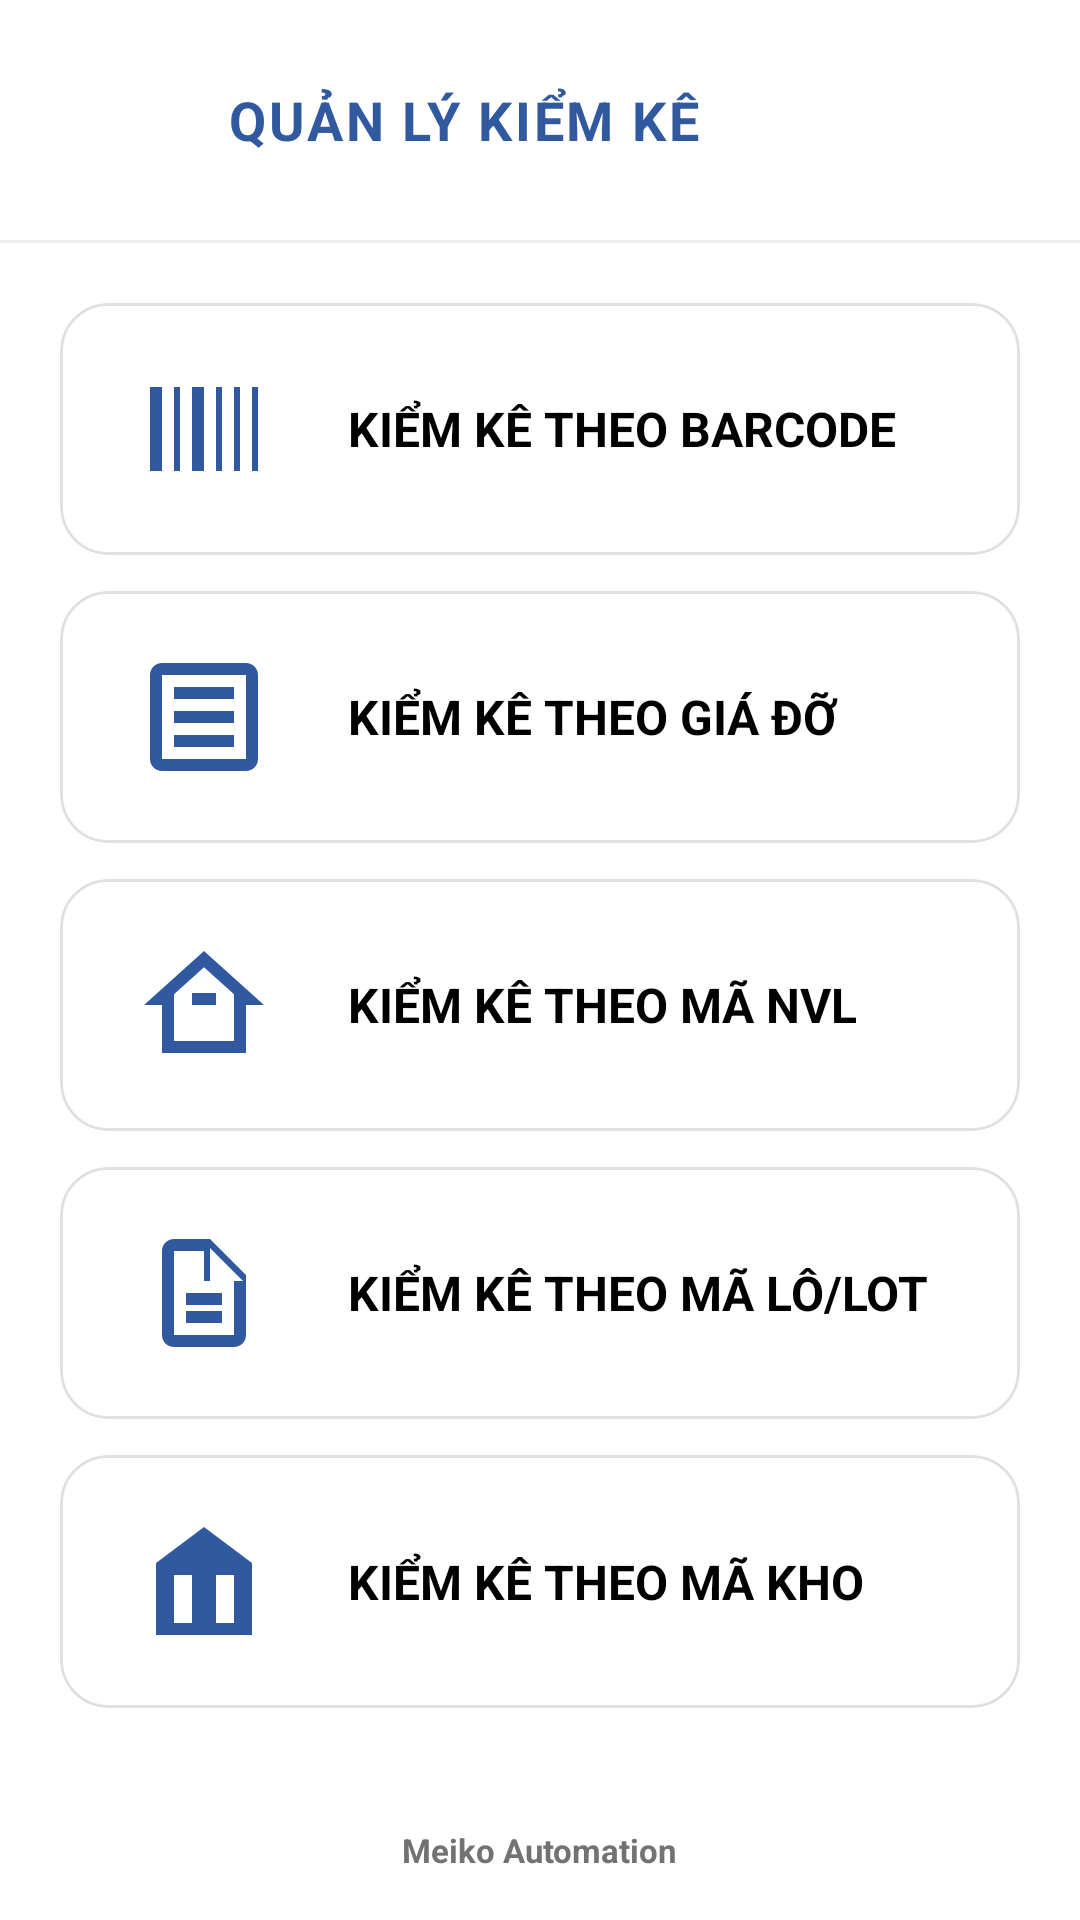

This screen was rendered from an Android layout file. Write that file and the resources it references.
<!-- AndroidManifest.xml: application theme Theme.Pda -->
<!-- res/layout/activity_quan_ly_kiem_ke.xml -->
<?xml version="1.0" encoding="utf-8"?>
<androidx.constraintlayout.widget.ConstraintLayout xmlns:android="http://schemas.android.com/apk/res/android"
    xmlns:app="http://schemas.android.com/apk/res-auto"
    xmlns:tools="http://schemas.android.com/tools"
    android:layout_width="match_parent"
    android:layout_height="match_parent"
    android:background="@color/white">

    
    <LinearLayout
        android:id="@+id/layoutHeader"
        android:layout_width="match_parent"
        android:layout_height="wrap_content"
        android:gravity="center_vertical"
        android:orientation="horizontal"
        android:paddingHorizontal="16dp"
        android:paddingVertical="16dp"
        app:layout_constraintTop_toTopOf="parent">

        <ImageView
            android:id="@+id/btnBack"
            android:layout_width="48dp"
            android:layout_height="48dp"
            android:background="?attr/selectableItemBackgroundBorderless"
            android:clickable="true"
            android:contentDescription="@string/desc_back"
            android:focusable="true"
            android:padding="8dp"
            android:src="@drawable/ic_back"
            app:tint="@color/primary" />

        <TextView
            android:layout_width="wrap_content"
            android:layout_height="wrap_content"
            android:layout_marginStart="12dp"
            android:text="QUẢN LÝ KIỂM KÊ"
            android:textColor="@color/primary"
            android:textSize="18sp"
            android:textStyle="bold"
            android:letterSpacing="0.05" />
    </LinearLayout>

    <View
        android:id="@+id/headerDivider"
        android:layout_width="match_parent"
        android:layout_height="1dp"
        android:background="#F0F0F0"
        app:layout_constraintTop_toBottomOf="@id/layoutHeader" />

    
    <androidx.core.widget.NestedScrollView
        android:layout_width="match_parent"
        android:layout_height="0dp"
        android:fillViewport="true"
        app:layout_constraintBottom_toTopOf="@+id/layoutFooter"
        app:layout_constraintTop_toBottomOf="@id/headerDivider">

        <LinearLayout
            android:layout_width="match_parent"
            android:layout_height="wrap_content"
            android:orientation="vertical"
            android:padding="20dp">

            
            <com.google.android.material.card.MaterialCardView
                android:id="@+id/cardKiemKeBarcode"
                android:layout_width="match_parent"
                android:layout_height="0dp"
                android:layout_weight="1"
                android:layout_marginBottom="12dp"
                android:clickable="true"
                android:focusable="true"
                app:cardCornerRadius="16dp"
                app:cardElevation="0dp"
                app:strokeWidth="1dp"
                app:strokeColor="#E0E0E0">

                <LinearLayout
                    android:layout_width="match_parent"
                    android:layout_height="match_parent"
                    android:gravity="center_vertical"
                    android:orientation="horizontal"
                    android:paddingHorizontal="24dp">

                    <ImageView
                        android:layout_width="48dp"
                        android:layout_height="48dp"
                        android:src="@drawable/ic_barcode"
                        app:tint="@color/primary"
                        android:contentDescription="Barcode" />

                    <TextView
                        android:layout_width="wrap_content"
                        android:layout_height="wrap_content"
                        android:layout_marginStart="24dp"
                        android:text="KIỂM KÊ THEO BARCODE"
                        android:textColor="@color/black"
                        android:textSize="16sp"
                        android:textStyle="bold" />
                </LinearLayout>
            </com.google.android.material.card.MaterialCardView>

            
            <com.google.android.material.card.MaterialCardView
                android:id="@+id/cardKiemKeGiaDo"
                android:layout_width="match_parent"
                android:layout_height="0dp"
                android:layout_weight="1"
                android:layout_marginBottom="12dp"
                android:clickable="true"
                android:focusable="true"
                app:cardCornerRadius="16dp"
                app:cardElevation="0dp"
                app:strokeWidth="1dp"
                app:strokeColor="#E0E0E0">

                <LinearLayout
                    android:layout_width="match_parent"
                    android:layout_height="match_parent"
                    android:gravity="center_vertical"
                    android:orientation="horizontal"
                    android:paddingHorizontal="24dp">

                    <ImageView
                        android:layout_width="48dp"
                        android:layout_height="48dp"
                        android:src="@drawable/ic_shelf"
                        app:tint="@color/primary"
                        android:contentDescription="Giá đỡ" />

                    <TextView
                        android:layout_width="wrap_content"
                        android:layout_height="wrap_content"
                        android:layout_marginStart="24dp"
                        android:text="KIỂM KÊ THEO GIÁ ĐỠ"
                        android:textColor="@color/black"
                        android:textSize="16sp"
                        android:textStyle="bold" />
                </LinearLayout>
            </com.google.android.material.card.MaterialCardView>

            
            <com.google.android.material.card.MaterialCardView
                android:id="@+id/cardKiemKeNvl"
                android:layout_width="match_parent"
                android:layout_height="0dp"
                android:layout_weight="1"
                android:layout_marginBottom="12dp"
                android:clickable="true"
                android:focusable="true"
                app:cardCornerRadius="16dp"
                app:cardElevation="0dp"
                app:strokeWidth="1dp"
                app:strokeColor="#E0E0E0">

                <LinearLayout
                    android:layout_width="match_parent"
                    android:layout_height="match_parent"
                    android:gravity="center_vertical"
                    android:orientation="horizontal"
                    android:paddingHorizontal="24dp">

                    <ImageView
                        android:layout_width="48dp"
                        android:layout_height="48dp"
                        android:src="@drawable/ic_material"
                        app:tint="@color/primary"
                        android:contentDescription="Mã NVL" />

                    <TextView
                        android:layout_width="wrap_content"
                        android:layout_height="wrap_content"
                        android:layout_marginStart="24dp"
                        android:text="KIỂM KÊ THEO MÃ NVL"
                        android:textColor="@color/black"
                        android:textSize="16sp"
                        android:textStyle="bold" />
                </LinearLayout>
            </com.google.android.material.card.MaterialCardView>

            
            <com.google.android.material.card.MaterialCardView
                android:id="@+id/cardKiemKeLot"
                android:layout_width="match_parent"
                android:layout_height="0dp"
                android:layout_weight="1"
                android:layout_marginBottom="12dp"
                android:clickable="true"
                android:focusable="true"
                app:cardCornerRadius="16dp"
                app:cardElevation="0dp"
                app:strokeWidth="1dp"
                app:strokeColor="#E0E0E0">

                <LinearLayout
                    android:layout_width="match_parent"
                    android:layout_height="match_parent"
                    android:gravity="center_vertical"
                    android:orientation="horizontal"
                    android:paddingHorizontal="24dp">

                    <ImageView
                        android:layout_width="48dp"
                        android:layout_height="48dp"
                        android:src="@drawable/ic_lot"
                        app:tint="@color/primary"
                        android:contentDescription="Mã Lot" />

                    <TextView
                        android:layout_width="wrap_content"
                        android:layout_height="wrap_content"
                        android:layout_marginStart="24dp"
                        android:text="KIỂM KÊ THEO MÃ LÔ/LOT"
                        android:textColor="@color/black"
                        android:textSize="16sp"
                        android:textStyle="bold" />
                </LinearLayout>
            </com.google.android.material.card.MaterialCardView>

            
            <com.google.android.material.card.MaterialCardView
                android:id="@+id/cardKiemKeKho"
                android:layout_width="match_parent"
                android:layout_height="0dp"
                android:layout_weight="1"
                android:layout_marginBottom="4dp"
                android:clickable="true"
                android:focusable="true"
                app:cardCornerRadius="16dp"
                app:cardElevation="0dp"
                app:strokeWidth="1dp"
                app:strokeColor="#E0E0E0">

                <LinearLayout
                    android:layout_width="match_parent"
                    android:layout_height="match_parent"
                    android:gravity="center_vertical"
                    android:orientation="horizontal"
                    android:paddingHorizontal="24dp">

                    <ImageView
                        android:layout_width="48dp"
                        android:layout_height="48dp"
                        android:src="@drawable/ic_warehouse"
                        app:tint="@color/primary"
                        android:contentDescription="Mã Kho" />

                    <TextView
                        android:layout_width="wrap_content"
                        android:layout_height="wrap_content"
                        android:layout_marginStart="24dp"
                        android:text="KIỂM KÊ THEO MÃ KHO"
                        android:textColor="@color/black"
                        android:textSize="16sp"
                        android:textStyle="bold" />
                </LinearLayout>
            </com.google.android.material.card.MaterialCardView>

        </LinearLayout>
    </androidx.core.widget.NestedScrollView>

    
    <LinearLayout
        android:id="@+id/layoutFooter"
        android:layout_width="match_parent"
        android:layout_height="wrap_content"
        android:gravity="center"
        android:padding="16dp"
        app:layout_constraintBottom_toBottomOf="parent">

        <TextView
            android:layout_width="wrap_content"
            android:layout_height="wrap_content"
            android:text="Meiko Automation"
            android:textColor="@color/gray_medium"
            android:textSize="11sp"
            android:textStyle="bold" />
    </LinearLayout>

</androidx.constraintlayout.widget.ConstraintLayout>
<!-- resources referenced by this layout -->
<resources>
  <color name="black">#FF000000</color>
  <color name="gray_medium">#727272</color>
  <color name="primary">#3059A0</color>
  <color name="white">#FFFFFFFF</color>
  <!-- drawable ic_barcode (drawable) -->
  <vector xmlns:android="http://schemas.android.com/apk/res/android"
      android:width="24dp"
      android:height="24dp"
      android:viewportWidth="24"
      android:viewportHeight="24">
      <path
          android:fillColor="@color/primary"
          android:pathData="M3,5h2v14H3V5zM7,5h1v14H7V5zM10,5h2v14h-2V5zM14,5h1v14h-1V5zM17,5h1v14h-1V5zM20,5h1v14h-1V5z" />
  </vector>
  <!-- drawable ic_lot (drawable) -->
  <vector xmlns:android="http://schemas.android.com/apk/res/android"
      android:width="24dp"
      android:height="24dp"
      android:viewportWidth="24"
      android:viewportHeight="24">
      <path
          android:fillColor="@color/primary"
          android:pathData="M13,3H7c-1.1,0 -2,0.9 -2,2v14c0,1.1 0.9,2 2,2h10c1.1,0 2,-0.9 2,-2V9l-6,-6zM13,9V4.5l5.5,5.5H13zM17,19H7V5h5v5h5v9zM9,12h6v2H9v-2zM9,15h6v2H9v-2z" />
  </vector>
  <!-- drawable ic_material (drawable) -->
  <vector xmlns:android="http://schemas.android.com/apk/res/android"
      android:width="24dp"
      android:height="24dp"
      android:viewportWidth="24"
      android:viewportHeight="24">
      <path
          android:fillColor="@color/primary"
          android:pathData="M12,3L2,12h3v8h14v-8h3L12,3zM17,18H7v-7.81l5-4.5l5,4.5V18zM10,10h4v2h-4V10z" />
  </vector>
  <!-- drawable ic_shelf (drawable) -->
  <vector xmlns:android="http://schemas.android.com/apk/res/android"
      android:width="24dp"
      android:height="24dp"
      android:viewportWidth="24"
      android:viewportHeight="24">
      <path
          android:fillColor="@color/primary"
          android:pathData="M19,5v14H5V5H19 M19,3H5C3.9,3 3,3.9 3,5v14c0,1.1 0.9,2 2,2h14c1.1,0 2,-0.9 2,-2V5C21,3.9 20.1,3 19,3z" />
      <path
          android:fillColor="@color/primary"
          android:pathData="M17,7H7v2h10V7zM17,11H7v2h10V11zM17,15H7v2h10V15z" />
  </vector>
  <!-- drawable ic_warehouse (drawable) -->
  <vector xmlns:android="http://schemas.android.com/apk/res/android"
      android:width="24dp"
      android:height="24dp"
      android:viewportWidth="24"
      android:viewportHeight="24">
      <path
          android:fillColor="@color/primary"
          android:pathData="M12,3L4,9V21H20V9L12,3M10,19H7V11H10V19M17,19H14V11H17V19Z" />
  </vector>
  <string name="desc_back">Quay lại</string>
  <style name="Theme.Pda" parent="Theme.MaterialComponents.Light.NoActionBar">
          
          <item name="colorPrimary">@color/primary</item>
          <item name="colorPrimaryVariant">@color/primary_dark</item>
          <item name="colorOnPrimary">@color/white</item>
          
          <item name="colorSecondary">@color/accent</item>
          <item name="colorSecondaryVariant">@color/accent</item>
          <item name="colorOnSecondary">@color/black</item>
          
          <item name="android:statusBarColor">?attr/colorPrimaryVariant</item>
      </style>
  <color name="primary_dark">#01579B</color>
  <color name="accent">#FFCC05</color>
</resources>
